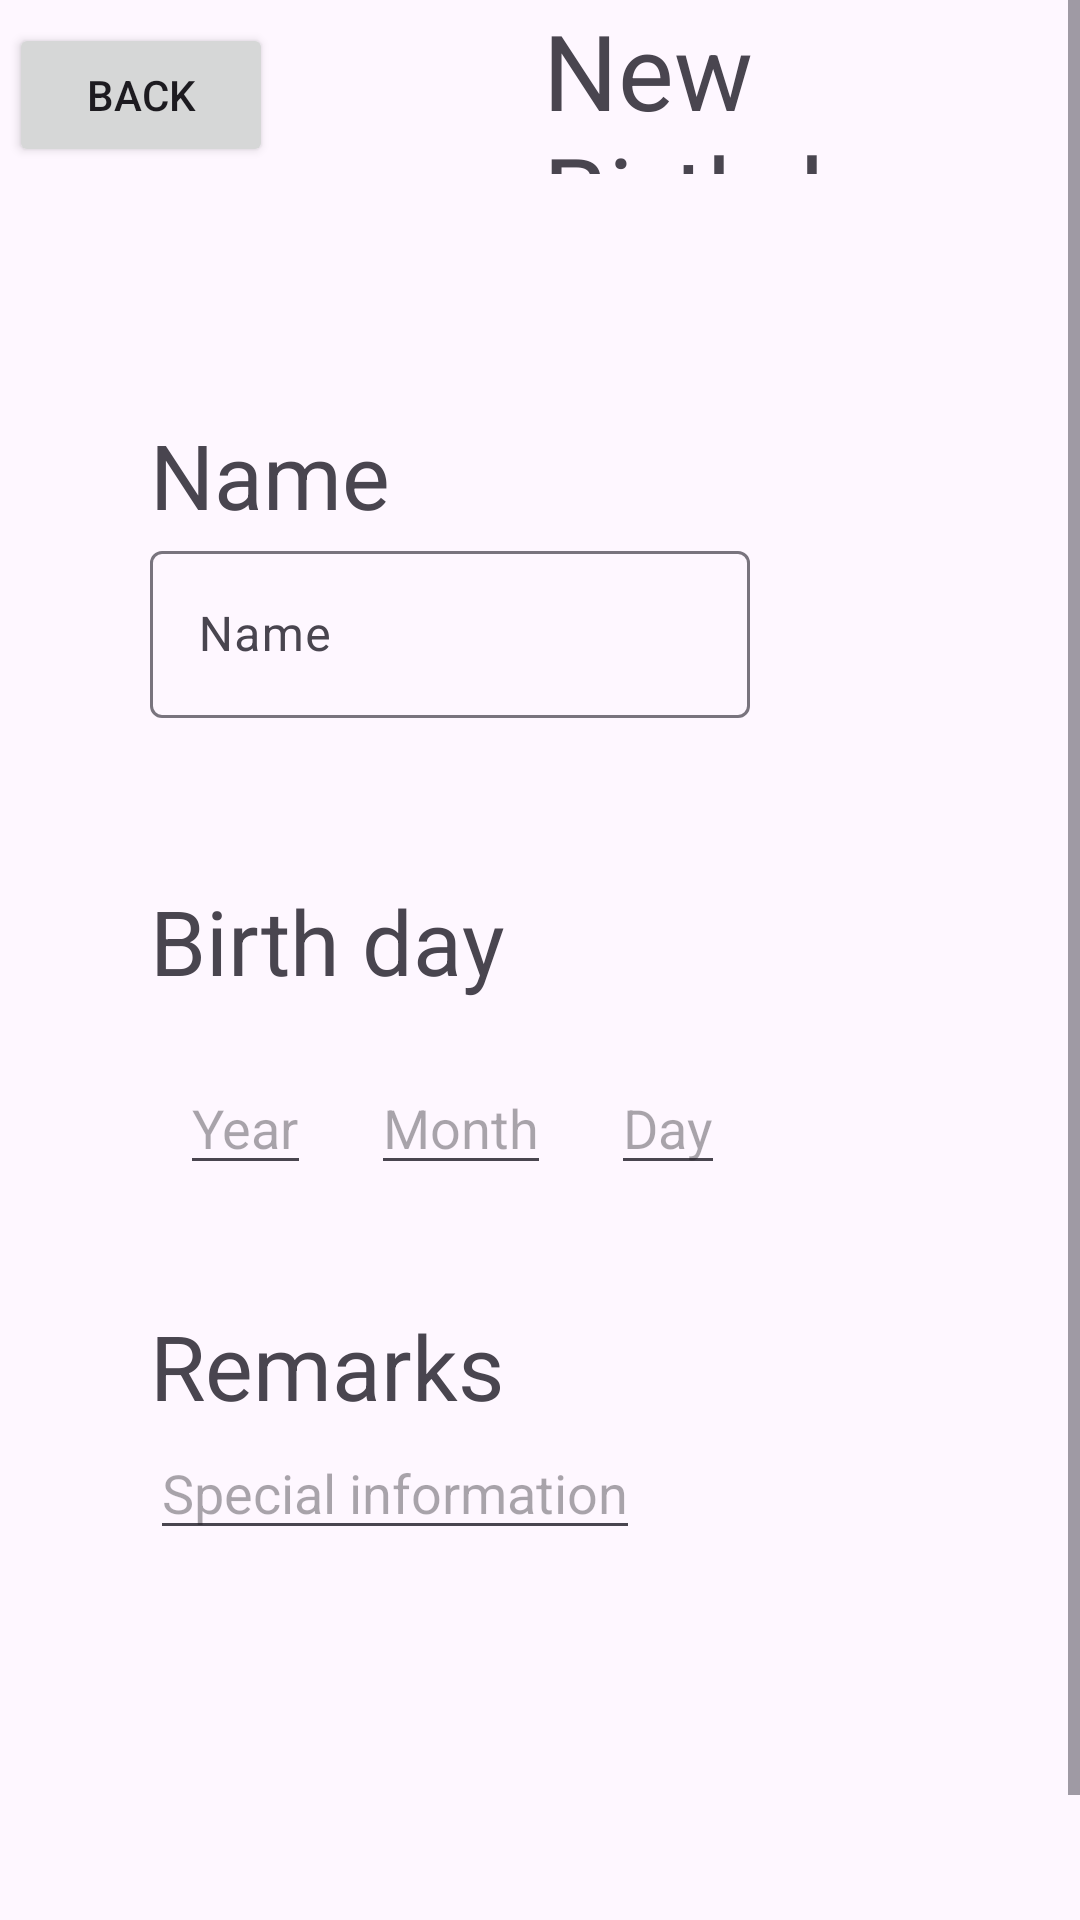

The Android layout XML behind this screen, and the referenced resources:
<!-- AndroidManifest.xml: application theme Theme.BirthdayReminder -->
<!-- res/layout/fragment_fourth.xml -->
<?xml version="1.0" encoding="utf-8"?>
<ScrollView xmlns:android="http://schemas.android.com/apk/res/android"
    xmlns:tools="http://schemas.android.com/tools"
    android:layout_width="match_parent"
    android:layout_height="match_parent"
    tools:context=".FourthFragment">

    <LinearLayout
        android:layout_width="match_parent"
        android:orientation="vertical"
        android:layout_height="match_parent">

        <LinearLayout
            android:layout_width="wrap_content"
            android:layout_height="wrap_content"
            android:orientation="horizontal">

            <Button
                android:id="@+id/back_button"
                android:layout_width="wrap_content"
                android:layout_height="wrap_content"
                android:layout_marginLeft="3dp"
                android:layout_marginBottom="10dp"
                android:text="Back" />

            <TextView
                android:layout_width="match_parent"
                android:layout_height="match_parent"
                android:layout_marginLeft="90dp"
                android:text="New Birthday"
                android:textSize="35dp" />
        </LinearLayout>

        <TextView
            android:layout_width="wrap_content"
            android:layout_height="wrap_content"
            android:layout_marginLeft="50dp"
            android:layout_marginTop="80dp"
            android:text="Name"
            android:textSize="30dp" />

        <com.google.android.material.textfield.TextInputLayout
            android:layout_width="match_parent"
            android:layout_height="85dp">

            <EditText
                android:id="@+id/edittext_name"
                android:layout_width="200dp"
                android:layout_height="wrap_content"
                android:layout_marginLeft="50dp"
                android:layout_marginTop="20dp"
                android:hint="Name"
                android:inputType="text" />
        </com.google.android.material.textfield.TextInputLayout>

        <TextView
            android:layout_width="wrap_content"
            android:layout_height="wrap_content"
            android:layout_marginLeft="50dp"
            android:layout_marginTop="30dp"
            android:text="Birth day"
            android:textSize="30dp" />

        <LinearLayout
            android:layout_width="wrap_content"
            android:layout_height="wrap_content"
            android:layout_marginLeft="50dp"
            android:layout_marginTop="10dp"
            android:orientation="horizontal">

            <EditText
                android:id="@+id/new_year"
                android:layout_width="wrap_content"
                android:layout_height="wrap_content"
                android:layout_margin="10dp"
                android:hint="Year"
                android:inputType="number" />

            <EditText
                android:id="@+id/new_month"
                android:layout_width="wrap_content"
                android:layout_height="wrap_content"
                android:layout_margin="10dp"
                android:hint="Month"
                android:inputType="number" />

            <EditText
                android:id="@+id/new_day"
                android:layout_width="wrap_content"
                android:layout_height="wrap_content"
                android:layout_margin="10dp"
                android:hint="Day"
                android:inputType="number" />

        </LinearLayout>


        <TextView
            android:layout_width="wrap_content"
            android:layout_height="wrap_content"
            android:layout_marginLeft="50dp"
            android:layout_marginTop="30dp"
            android:text="Remarks"
            android:textSize="30dp" />

        <EditText
            android:id="@+id/remark_field"
            android:layout_width="wrap_content"
            android:layout_height="wrap_content"
            android:layout_marginLeft="50dp"
            android:hint="Special information" />

        <Button
            android:id="@+id/create_button"
            android:layout_width="match_parent"
            android:layout_height="wrap_content"
            android:layout_marginTop="120dp"
            android:text="Add me"
            android:textSize="20dp" />
    </LinearLayout>
</ScrollView>
<!-- resources referenced by this layout -->
<resources>
  <style name="Theme.BirthdayReminder" parent="Base.Theme.BirthdayReminder" />
  <style name="Base.Theme.BirthdayReminder" parent="Theme.Material3.DayNight.NoActionBar">
          
          
      </style>
</resources>
